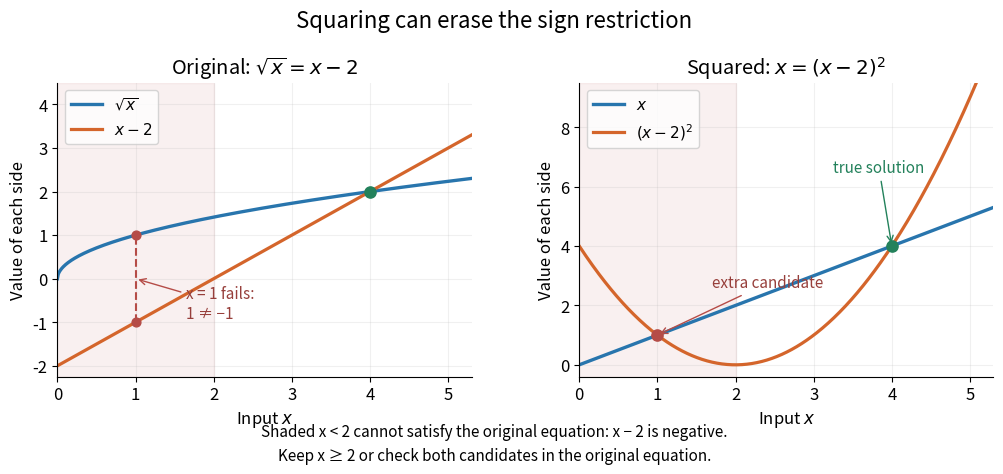

This figure's Python source:
"""Generate squaring-equation-extraneous-candidate.png in the current directory."""

from pathlib import Path

import matplotlib

matplotlib.use("Agg")
import matplotlib.pyplot as plt
import numpy as np


def main():
    plt.rcParams.update({"font.size": 12, "axes.spines.top": False,
                         "axes.spines.right": False})
    x = np.linspace(0, 5.3, 500)
    fig, axes = plt.subplots(1, 2, figsize=(10.4, 4.9), dpi=120,
                             facecolor="white")
    original, squared = axes
    original.plot(x, np.sqrt(x), color="#2875ad", linewidth=2.4,
                  label=r"$\sqrt{x}$")
    original.plot(x, x - 2, color="#d4652b", linewidth=2.3, label=r"$x-2$")
    original.axvspan(0, 2, color="#b54c47", alpha=0.08)
    original.scatter([4], [2], color="#23815b", s=65, zorder=4)
    original.plot([1, 1], [-1, 1], color="#b54c47", linestyle="--", linewidth=1.5)
    original.scatter([1, 1], [-1, 1], color="#b54c47", s=40, zorder=4)
    original.annotate("x = 1 fails:\n1 ≠ −1", (1, 0), xytext=(1.65, -0.9),
                      arrowprops={"arrowstyle": "->", "color": "#b54c47"},
                      fontsize=11, color="#973f3b")
    original.set(title=r"Original: $\sqrt{x}=x-2$", ylim=(-2.25, 4.5))
    squared.plot(x, x, color="#2875ad", linewidth=2.4, label=r"$x$")
    squared.plot(x, (x - 2)**2, color="#d4652b", linewidth=2.3,
                 label=r"$(x-2)^2$")
    squared.axvspan(0, 2, color="#b54c47", alpha=0.08)
    squared.scatter([1], [1], color="#b54c47", s=65, zorder=4)
    squared.scatter([4], [4], color="#23815b", s=65, zorder=4)
    squared.annotate("extra candidate", (1, 1), xytext=(1.7, 2.6),
                     arrowprops={"arrowstyle": "->", "color": "#b54c47"},
                     fontsize=11, color="#973f3b")
    squared.annotate("true solution", (4, 4), xytext=(3.25, 6.5),
                     arrowprops={"arrowstyle": "->", "color": "#23815b"},
                     fontsize=11, color="#23815b")
    squared.set(title=r"Squared: $x=(x-2)^2$", ylim=(-0.4, 9.5))
    for ax in axes:
        ax.set(xlim=(0, 5.3), xlabel=r"Input $x$", ylabel="Value of each side")
        ax.legend(loc="upper left", fontsize=11)
        ax.grid(alpha=0.18)
    fig.suptitle("Squaring can erase the sign restriction", fontsize=16, y=0.98)
    fig.subplots_adjust(left=0.08, right=0.98, bottom=0.23, top=0.83, wspace=0.26)
    fig.text(0.5, 0.06,
             "Shaded x < 2 cannot satisfy the original equation: x − 2 is negative.\n"
             "Keep x ≥ 2 or check both candidates in the original equation.",
             ha="center", fontsize=11, linespacing=1.5)
    fig.savefig(Path.cwd() / "squaring-equation-extraneous-candidate.png",
                facecolor="white")
    plt.close(fig)


if __name__ == "__main__":
    main()
